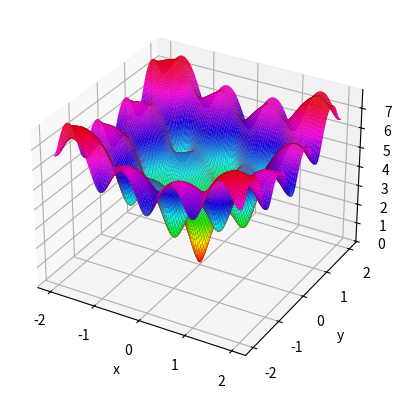
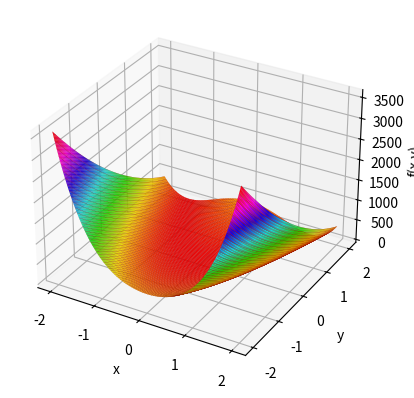
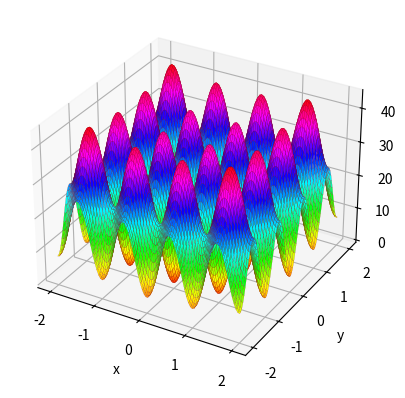
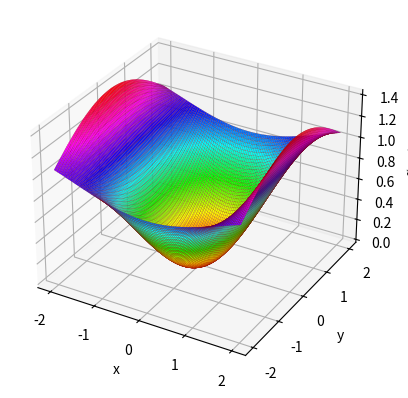

Write the Python code that produced these figures, in order.
from matplotlib import cm
import matplotlib.pyplot as plt
import numpy as np

def ackley(x, y):
    return -20 * np.exp(-0.2 * np.sqrt(0.5 * (x**2 + y**2))) - np.exp(0.5 * (np.cos(2 * np.pi * x) + np.cos(2 * np.pi * y))) + np.exp(1) + 20

def rosenbrock(x, y):
    return (1 - x)**2 + 100 * (y - x**2)**2

def rastrigin(x, y):
    return x**2 + y**2 - 10 * (np.cos(2 * np.pi * x) + np.cos(2 * np.pi * y)) + 20

def griewank(x, y):
    return (x**2 + y**2) / 4000 - (np.cos(x) * np.cos(y / np.sqrt(2))) + 1

def plotFunction(func, limInf, limSup, pts, nameFunction):
    X = np.linspace(limInf[0], limSup[0], pts)
    Y = np.linspace(limInf[1], limSup[1], pts)
    X, Y = np.meshgrid(X, Y)
    Z = func(X, Y)

    fig = plt.figure()
    ax = fig.add_subplot(111, projection="3d")
    surf = ax.plot_surface(
        X, Y, Z, rstride=1, cstride=1, cmap=cm.hsv, edgecolor="darkred", linewidth=0.1
    )

    ax.set_xlabel("x")
    ax.set_ylabel("y")
    ax.set_zlabel("f(x,y)")

    plt.savefig(nameFunction + ".jpg")
    plt.show()

# Definir los límites y puntos para las funciones
limInf = [-2, -2]
limSup = [2, 2]
pts = 100

# Graficar las funciones
plotFunction(ackley, limInf, limSup, pts, "ackley")
plotFunction(rosenbrock, limInf, limSup, pts, "rosenbrock")
plotFunction(rastrigin, limInf, limSup, pts, "rastrigin")
plotFunction(griewank, limInf, limSup, pts, "griewank")
